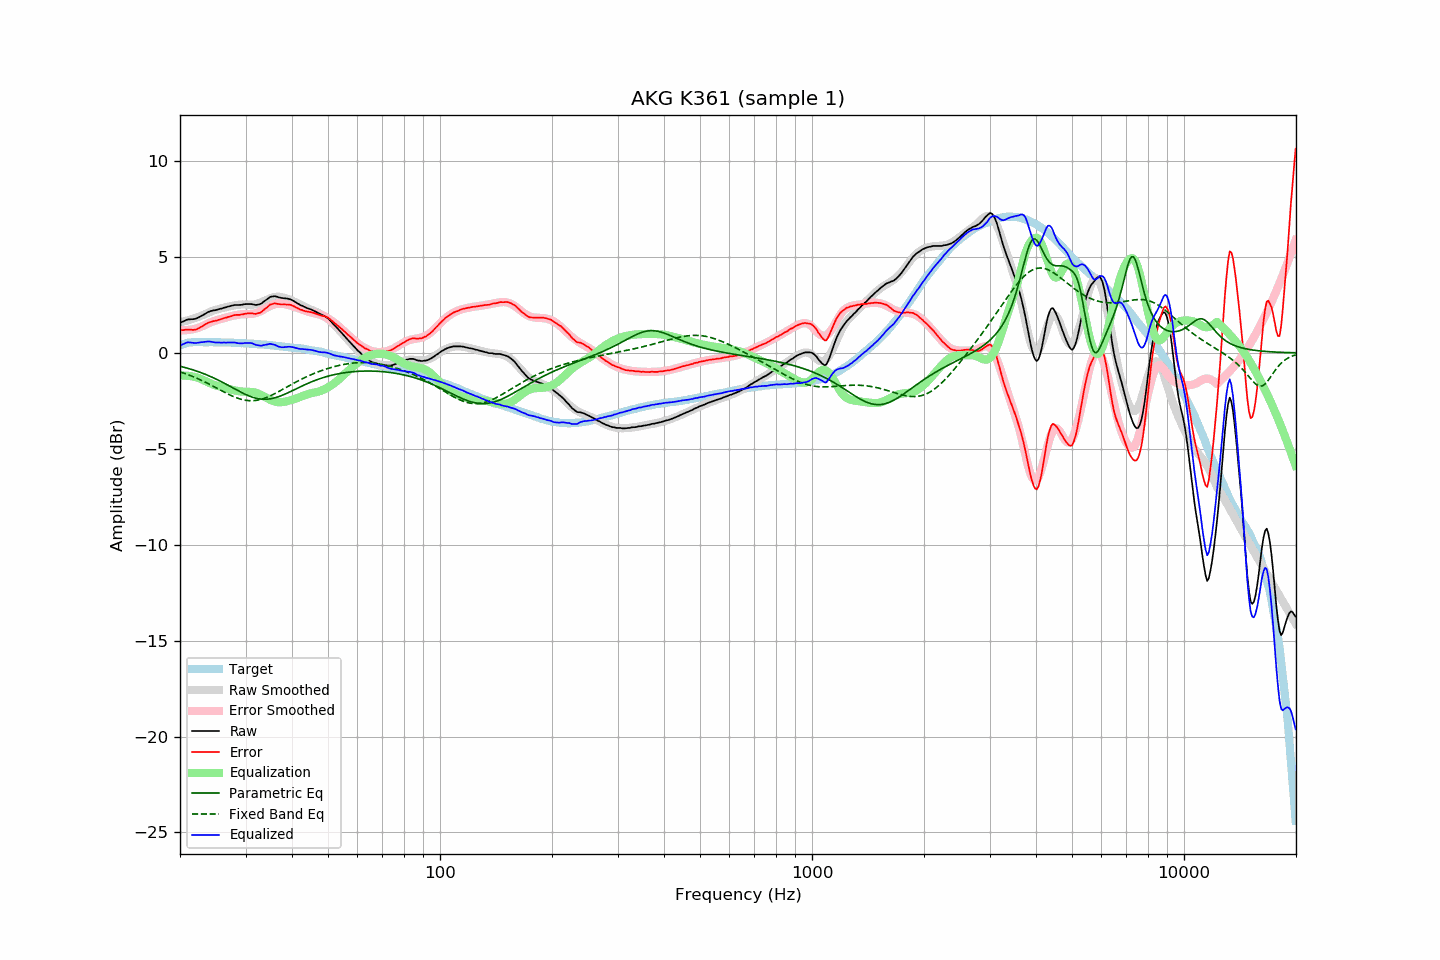

The data file committed next to this chart (first rows):
frequency, raw, error, smoothed, error_smoothed, equalization, parametric_eq, fixed_band_eq, equalized_raw, equalized_smoothed, target
20.00, 1.57, 1.18, 1.60, 1.19, -1.19, -0.70, -0.99, 0.38, 0.41, 0.39
20.20, 1.61, 1.19, 1.62, 1.18, -1.18, -0.72, -1.01, 0.43, 0.44, 0.42
20.40, 1.64, 1.19, 1.64, 1.18, -1.18, -0.74, -1.04, 0.46, 0.46, 0.45
20.61, 1.68, 1.21, 1.66, 1.18, -1.18, -0.76, -1.07, 0.49, 0.47, 0.47
20.81, 1.72, 1.22, 1.68, 1.19, -1.19, -0.78, -1.10, 0.53, 0.49, 0.50
21.02, 1.75, 1.22, 1.70, 1.19, -1.19, -0.81, -1.13, 0.55, 0.51, 0.53
21.23, 1.75, 1.21, 1.73, 1.20, -1.20, -0.83, -1.16, 0.54, 0.52, 0.54
21.44, 1.76, 1.21, 1.75, 1.22, -1.22, -0.86, -1.20, 0.54, 0.53, 0.55
21.66, 1.76, 1.20, 1.78, 1.23, -1.23, -0.88, -1.23, 0.52, 0.54, 0.56
21.87, 1.77, 1.21, 1.81, 1.25, -1.25, -0.91, -1.27, 0.52, 0.55, 0.56
22.09, 1.79, 1.22, 1.83, 1.27, -1.27, -0.94, -1.30, 0.52, 0.56, 0.57
22.31, 1.83, 1.26, 1.86, 1.30, -1.30, -0.97, -1.34, 0.53, 0.57, 0.57
22.54, 1.87, 1.30, 1.90, 1.33, -1.33, -1.00, -1.38, 0.54, 0.57, 0.57
22.76, 1.92, 1.35, 1.93, 1.36, -1.36, -1.03, -1.42, 0.56, 0.57, 0.57
22.99, 1.96, 1.40, 1.97, 1.40, -1.40, -1.06, -1.46, 0.56, 0.57, 0.56
23.22, 2.01, 1.45, 2.00, 1.43, -1.43, -1.09, -1.50, 0.57, 0.57, 0.56
23.45, 2.06, 1.50, 2.04, 1.47, -1.47, -1.12, -1.54, 0.58, 0.56, 0.56
23.69, 2.11, 1.55, 2.08, 1.51, -1.51, -1.16, -1.58, 0.59, 0.56, 0.56
23.92, 2.15, 1.59, 2.11, 1.55, -1.55, -1.19, -1.62, 0.59, 0.56, 0.56
24.16, 2.18, 1.61, 2.15, 1.59, -1.59, -1.23, -1.67, 0.59, 0.56, 0.57
24.40, 2.20, 1.63, 2.18, 1.63, -1.63, -1.27, -1.71, 0.57, 0.56, 0.57
24.65, 2.22, 1.66, 2.21, 1.66, -1.66, -1.31, -1.75, 0.56, 0.56, 0.56
24.89, 2.23, 1.67, 2.24, 1.68, -1.68, -1.35, -1.80, 0.54, 0.55, 0.55
25.14, 2.25, 1.69, 2.26, 1.71, -1.71, -1.39, -1.84, 0.54, 0.55, 0.55
25.39, 2.28, 1.72, 2.29, 1.74, -1.74, -1.43, -1.89, 0.54, 0.55, 0.55
25.65, 2.30, 1.74, 2.31, 1.76, -1.76, -1.47, -1.93, 0.54, 0.55, 0.55
25.91, 2.32, 1.77, 2.33, 1.78, -1.78, -1.51, -1.98, 0.53, 0.55, 0.54
26.16, 2.35, 1.81, 2.35, 1.81, -1.81, -1.56, -2.02, 0.54, 0.55, 0.54
26.43, 2.37, 1.83, 2.37, 1.83, -1.83, -1.60, -2.07, 0.54, 0.54, 0.54
26.69, 2.39, 1.85, 2.39, 1.85, -1.85, -1.65, -2.11, 0.54, 0.54, 0.54
26.96, 2.42, 1.88, 2.41, 1.87, -1.87, -1.69, -2.15, 0.54, 0.54, 0.54
27.23, 2.44, 1.90, 2.43, 1.89, -1.89, -1.74, -2.19, 0.54, 0.54, 0.54
27.50, 2.46, 1.92, 2.45, 1.92, -1.92, -1.78, -2.23, 0.54, 0.53, 0.54
27.77, 2.48, 1.95, 2.46, 1.94, -1.94, -1.83, -2.27, 0.54, 0.53, 0.53
28.05, 2.50, 1.97, 2.48, 1.95, -1.95, -1.88, -2.30, 0.54, 0.53, 0.53
28.33, 2.50, 1.98, 2.49, 1.97, -1.97, -1.92, -2.34, 0.53, 0.52, 0.52
28.62, 2.50, 1.98, 2.51, 1.99, -1.99, -1.97, -2.37, 0.51, 0.52, 0.52
28.90, 2.50, 1.98, 2.52, 2.00, -2.00, -2.01, -2.39, 0.50, 0.52, 0.51
29.19, 2.51, 2.00, 2.52, 2.01, -2.01, -2.05, -2.42, 0.50, 0.51, 0.50
29.48, 2.52, 2.01, 2.53, 2.02, -2.02, -2.10, -2.44, 0.50, 0.51, 0.51
29.78, 2.54, 2.04, 2.53, 2.02, -2.02, -2.14, -2.46, 0.51, 0.50, 0.50
30.08, 2.55, 2.05, 2.52, 2.03, -2.03, -2.18, -2.47, 0.52, 0.50, 0.50
30.38, 2.55, 2.06, 2.52, 2.03, -2.03, -2.21, -2.48, 0.52, 0.49, 0.49
30.68, 2.55, 2.06, 2.52, 2.03, -2.03, -2.25, -2.49, 0.52, 0.49, 0.49
30.99, 2.55, 2.07, 2.51, 2.03, -2.03, -2.28, -2.49, 0.52, 0.48, 0.48
31.30, 2.54, 2.06, 2.52, 2.04, -2.04, -2.31, -2.49, 0.50, 0.48, 0.48
31.61, 2.52, 2.04, 2.53, 2.05, -2.05, -2.33, -2.49, 0.46, 0.47, 0.48
31.93, 2.50, 2.03, 2.54, 2.08, -2.08, -2.36, -2.48, 0.42, 0.47, 0.46
32.24, 2.51, 2.06, 2.56, 2.10, -2.10, -2.38, -2.47, 0.41, 0.46, 0.45
32.57, 2.53, 2.08, 2.59, 2.13, -2.13, -2.39, -2.45, 0.39, 0.45, 0.45
32.89, 2.55, 2.10, 2.62, 2.17, -2.17, -2.40, -2.43, 0.38, 0.45, 0.45
33.22, 2.60, 2.16, 2.65, 2.21, -2.21, -2.41, -2.41, 0.38, 0.44, 0.44
33.55, 2.67, 2.23, 2.69, 2.26, -2.26, -2.42, -2.38, 0.41, 0.43, 0.44
33.89, 2.73, 2.30, 2.73, 2.31, -2.31, -2.42, -2.35, 0.42, 0.43, 0.42
34.23, 2.79, 2.36, 2.77, 2.35, -2.35, -2.41, -2.32, 0.44, 0.42, 0.42
34.57, 2.85, 2.44, 2.81, 2.40, -2.40, -2.41, -2.28, 0.45, 0.41, 0.41
34.92, 2.92, 2.52, 2.84, 2.44, -2.44, -2.40, -2.25, 0.48, 0.40, 0.40
35.27, 2.94, 2.54, 2.87, 2.48, -2.48, -2.38, -2.21, 0.46, 0.39, 0.40
35.62, 2.95, 2.56, 2.90, 2.51, -2.51, -2.36, -2.17, 0.44, 0.39, 0.39
35.97, 2.96, 2.58, 2.91, 2.54, -2.54, -2.34, -2.12, 0.42, 0.38, 0.37
... 635 more rows
